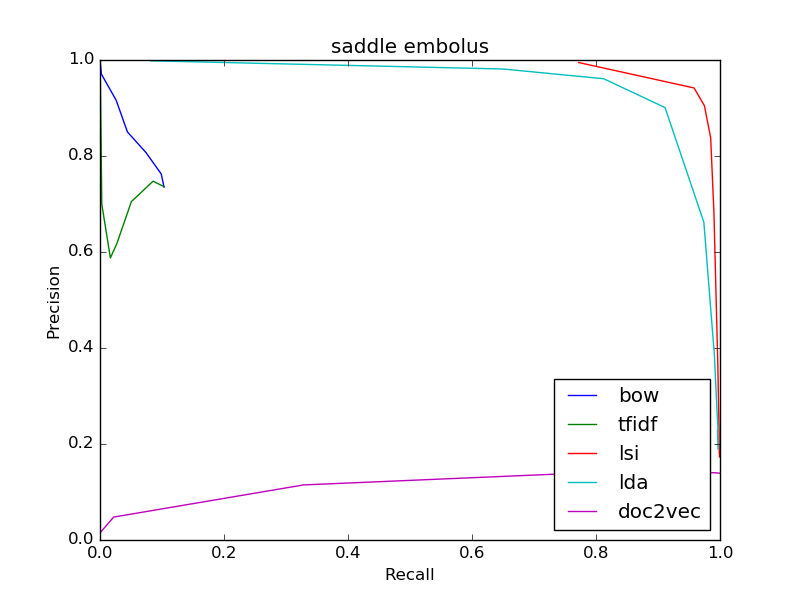

Values plotted in this chart, from the file beside it:
bow
0.7353, 0.1033
0.7353, 0.1033
0.7625, 0.09876
0.807, 0.07429
0.8502, 0.04422
0.9161, 0.02611
0.9706, 0.002255
1.0, 6.83480281593876e-05
0, 0.0
0, 0.0
0, 0.0
tfidf
0.7362, 0.1032
0.7362, 0.1032
0.7475, 0.08557
0.705, 0.05065
0.6174, 0.02713
0.5875, 0.01675
0.7, 0.002871
1.0, 0.000205
0, 0.0
0, 0.0
0, 0.0
lsi
0.1729, 0.9992
0.1729, 0.9992
0.182, 0.9989
0.1935, 0.9986
0.2076, 0.9985
0.2243, 0.9985
0.3595, 0.9966
0.6816, 0.9902
0.8378, 0.985
0.9048, 0.9748
0.9418, 0.9582
lda
0.1895, 0.9969
0.1895, 0.9969
0.2085, 0.9964
0.2271, 0.9959
0.2326, 0.9967
0.2675, 0.9952
0.3856, 0.9909
0.662, 0.974
0.9009, 0.9114
0.961, 0.8125
0.9812, 0.6502
doc2vec
0.1392, 0.9992
0.1392, 0.9992
0.1392, 0.9991
0.1392, 0.9986
0.1393, 0.9985
0.1393, 0.998
0.1401, 0.9918
0.1436, 0.8518
0.1147, 0.3283
0.04775, 0.02201
0.01493, 6.83480281593876e-05
